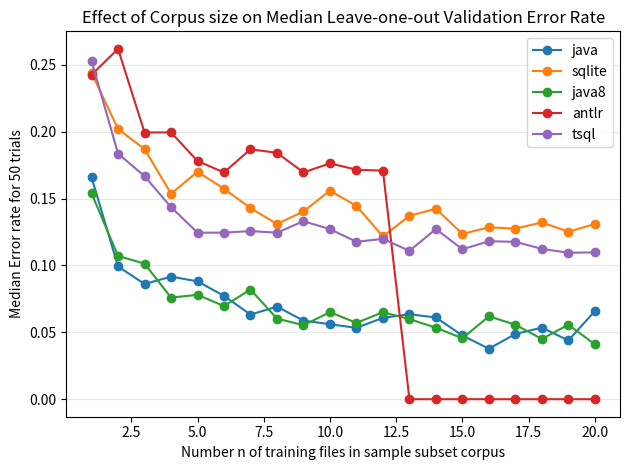

Python code for this plot: (Note: this script raises an exception after producing the figure.)
#
# AUTO-GENERATED FILE. DO NOT EDIT
# CodeBuff 1.4.8 'Tue May 10 18:15:04 PDT 2016'
#
import matplotlib.pyplot as plt

fig = plt.figure()
ax = plt.subplot(111)
N = 20
sizes = range(1,N+1)
java = [0.16586307,0.099202834,0.08609272,0.091603056,0.08809135,0.07723577,0.06326034,0.06918239,0.05872757,0.056040756,0.053333335,0.06082725,0.06349207,0.061068702,0.047629405,0.03773585,0.0487239,0.05352798,0.043902438,0.06582769]
ax.plot(sizes, java, label="java", marker='o')
sqlite = [0.24380165,0.20190024,0.18696883,0.15356821,0.17001057,0.15730338,0.14285715,0.13095239,0.14031972,0.15588723,0.1444867,0.12162162,0.13704497,0.14244185,0.12350598,0.12849163,0.12749004,0.13215859,0.1251707,0.13095239]
ax.plot(sizes, sqlite, label="sqlite", marker='o')
java8 = [0.15384616,0.10705596,0.1013363,0.07594936,0.07801419,0.06962025,0.08196721,0.060230292,0.055307668,0.06503299,0.057049714,0.06503299,0.05986696,0.053435113,0.045528457,0.061946902,0.055694617,0.044982698,0.055684455,0.041025642]
ax.plot(sizes, java8, label="java8", marker='o')
antlr = [0.24244685,0.2618658,0.19932105,0.19947043,0.1779661,0.16949153,0.18681319,0.18416274,0.16949153,0.176259,0.1715311,0.1708134,0.0,0.0,0.0,0.0,0.0,0.0,0.0,0.0]
ax.plot(sizes, antlr, label="antlr", marker='o')
tsql = [0.2527174,0.18361582,0.16666667,0.14356436,0.12446352,0.1244898,0.12562814,0.12448133,0.13302961,0.12711865,0.11764706,0.11985019,0.11089494,0.12718205,0.112033196,0.11805555,0.11764706,0.11235171,0.109467454,0.1097561]
ax.plot(sizes, tsql, label="tsql", marker='o')

ax.yaxis.grid(True, linestyle='-', which='major', color='lightgrey', alpha=0.5)
ax.set_xlabel("Number n of training files in sample subset corpus")
ax.set_ylabel("Median Error rate for 50 trials")
ax.set_title("Effect of Corpus size on Median Leave-one-out Validation Error Rate")
plt.legend()
plt.tight_layout()
fig.savefig('images/subset_validator.pdf', format='pdf')
plt.show()
